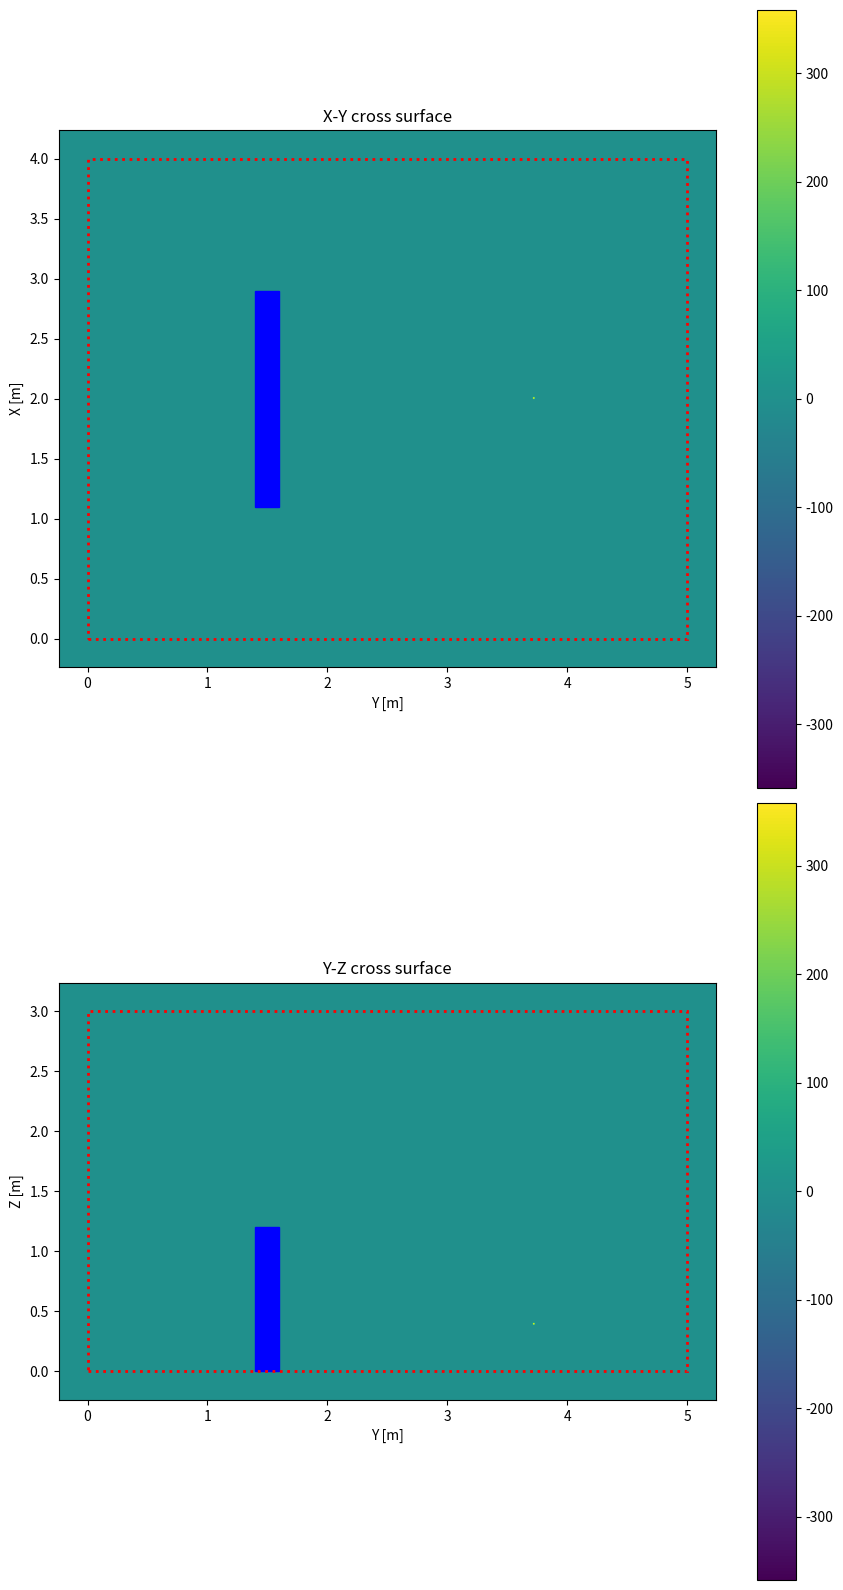

This chart was generated by the following Python code: (Note: this script raises an exception after producing the figure.)
#! coding:utf-8
"""
fdtd3d-wall.py
参考：日本音響学会　サイエンスシリーズ14「FDTD法で視る音の世界」　付録DVD

"""
import os
import numpy as np
import matplotlib
import matplotlib.pyplot as plt
from matplotlib import patches


#データ保存用フォルダを作成
os.makedirs('data', exist_ok=True)
#画像保存用フォルダを作成
os.makedirs('fig', exist_ok=True)
files = [] #動画作成のための画像のファイル名保存用

# 変数の宣言
xmax = 4.000e0 # x軸解析領域 [m]
ymax = 5.000e0 # y軸解析領域 [m]
zmax = 3.000e0 # z軸解析領域 [m]
tmax = 2.000e-2# 解析時間 [s]
c0 = 3.435e2 # 空気の音速 [m/s]
dh = 1.500e-2 # 空間離散化幅 [m] 対称周波数の波長の1/10~1/20程度目安
dt = dh/(np.sqrt(3)*c0) # 時間離散化幅 [s] 安定条件dt <= dh/(root(n)*c0) n:次元数
row0 = 1.205e0 # 空気の密度 [kg/m^3]
##############################################################
#スピーカ位置（収録マイク位置と同じ）
xdr1 = 2.000e0 # x軸音源位置 [m]
ydr1 = 3.730e0  # y軸音源位置 [m]
zdr1 = 0.400e0 # y軸音源位置 [m]
##############################################################
M = 1 #マイク個数
mx1 = 0.2500e0 # x軸マイク位置 [m]
my1 = 3.730e0 # y軸マイク位置 [m]
mz1 = 0.450e0 #ｚ軸マイク位置 [m]
##############################################################
#障害物の諸条件
xon = 1.100e0 # 直方体x座標最小値 [m]
xox = 2.900e0 # 直方体x座標最大値 [m]
yon = 1.400e0 # 直方体y座標最小値 [m]
yox = 1.600e0 # 直方体y座標最大値 [m]
zon = 0.000e0 # 直方体z座標最小値 [m]
zox = 1.200e0 # 直方体z座標最大値 [m]
alpn = 0.000e0 # 直方体表面吸音率 [-]
m = 1.000e0 # ガウシアンパルス最大値 [m^3/s]
a = 2.000e6 # ガウシアンパルス係数 [-]
t0 = 2.000e-3 # ガウシアンパルス中心時間 [s]
pl = 16 # PML層数 [-]
pm = 4 # PML減衰係数テーパー乗数 [-]
emax = 1.200e0 # PML減衰係数最大値
fn = "out_3d" # 出力ファイルネーム
df = 10 # 出力ファイルスキップ数

# Buffer
ex = np.zeros(pl + 1)
pmla = np.zeros((pl + 1,1))
pmlb = np.zeros((pl + 1,1))
pmlc = np.zeros((pl + 1,1))

# 解析範囲
ix = int(xmax / dh) + pl * 2
jx = int(ymax / dh) + pl * 2
kx = int(zmax / dh) + pl * 2
tx = int(tmax / dt)

# 直方体位置(pml用のマージンも含まれている)
ion = int(xon / dh) + pl
iox = int(xox / dh) + pl
jon = int(yon / dh) + pl
jox = int(yox / dh) + pl
kon = int(zon / dh) + pl
kox = int(zox / dh) + pl
##############################################################
# 加振点位置
idr1 = int(xdr1 / dh) + pl
jdr1 = int(ydr1 / dh) + pl
kdr1 = int(zdr1 / dh) + pl
##############################################################
# マイク点位置
im1 = int(mx1 / dh) + pl
jm1 = int(my1 / dh) + pl
km1 = int(mz1 / dh) + pl
##############################################################

# 加振時間
#tdr = int((2.0 * t0) / dt)
tdr = int(tmax / dt)

# 体積弾性率
kp0 = row0 * c0 * c0

# 特性インピーダンス
z0 = row0 * c0

# 表面インピーダンス
if alpn != 0.0:
    zn = (row0 * c0 * (1.0 + np.sqrt(1.0 - alpn)) / 
    (1.0 - np.sqrt(1.0 - alpn)))

# Courant数
clf = c0 * dt / dh

# 粒子速度用更新係数
vc = clf / z0

# 音圧用更新係数
pc = clf * z0

# PML用更新係数
for i in range(pl):
    i += 1
    ex[i] = emax * np.power(float(pl - i + 1) / float(pl), float(pm))

pmla[1:pl,0] = (1.0 - ex[1:pl]) / (1.0 + ex[1:pl])
pmlb[1:pl,0] = clf / z0 / (1.0 + ex[1:pl])
pmlc[1:pl,0] = clf * z0 / (1.0 + ex[1:pl])

#行列演算用pml係数
maxIndex = max([ix,jx,kx])
pmlaBox = np.tile(pmla,(maxIndex+1,1,maxIndex+1))
pmlaBox = pmlaBox.transpose(1,0,2)
pmlbBox = np.tile(pmlb,(maxIndex+1,1,maxIndex+1))
pmlbBox = pmlbBox.transpose(1,0,2)
pmlcBox = np.tile(pmlc,(maxIndex+1,1,maxIndex+1))
pmlcBox = pmlcBox.transpose(1,0,2)

# メモリ格納
p = np.zeros((ix + 1, jx + 1, kx + 1))
px = np.zeros((ix + 1, jx + 1, kx + 1))
py = np.zeros((ix + 1, jx + 1, kx + 1))
pz = np.zeros((ix + 1, jx + 1, kx + 1))

vx = np.zeros((ix + 1, jx + 1, kx + 1))
vy = np.zeros((ix + 1, jx + 1, kx + 1))
vz = np.zeros((ix + 1, jx + 1, kx + 1))

q = np.zeros((tdr, 1)) #加振信号
p_m = np.zeros((tdr, 1)) #マイク収録信号

# 音源波形の生成
for t in range(tdr):
    # t={1,2,...,tdr}
    q[t,0] = m * np.exp(-a * pow(float(t * dt - t0), 2.0))

np.savetxt('qSingnal.csv',q,delimiter=',')

# 時間ループ
tcount = 1
fcount = 0
txstep = float(tx) / 100.

print("Time Loop Start" + os.linesep)

for t in range(tx):
    # t = {1,2,...,tx}
    
    print(t, tx-1)

    # ----------------------------
    # 粒子速度(vx)の更新
    # ----------------------------

    # PML
    vx[1:pl+1, 1:jx, 1:kx] = (pmlaBox[0:pl,1:jx,1:kx] * vx[1:pl+1, 1:jx, 1:kx] - 
        pmlbBox[0:pl,1:jx,1:kx] * (p[2:pl+2, 1:jx, 1:kx] - p[1:pl+1, 1:jx, 1:kx]))

    # 音響領域
    vx[pl+1:ix-pl, 1:jx, 1:kx] = (vx[pl+1:ix-pl, 1:jx, 1:kx] - vc * 
        (p[pl+2:ix-pl + 1, 1:jx, 1:kx] - p[pl+1:ix-pl, 1:jx, 1:kx]))

    # PML
    vx[ix-pl:ix, 1:jx, 1:kx] = (np.flip(pmlaBox[0:pl,1:jx,1:kx],0) * 
        vx[ix-pl:ix, 1:jx,1:kx] - np.flip(pmlbBox[0:pl,1:jx,1:kx],0) * 
        (p[ix-pl+1:ix + 1, 1:jx,1:kx] - p[ix-pl:ix, 1:jx,1:kx]))
    # ----------------------------
    # 粒子速度(vy)の更新
    # ----------------------------
    # PML
    vy[1:ix, 1:pl+1, 1:kx] = (pmlaBox[0:pl,1:ix,1:kx].transpose(1,0,2) * 
        vy[1:ix, 1:pl+1, 1:kx] - pmlbBox[0:pl,1:ix,1:kx].transpose(1,0,2) * 
        (p[1:ix, 2:pl+2, 1:kx] - p[1:ix, 1:pl+1, 1:kx]))
    #音響領域
    vy[1:ix, pl+1:jx-pl, 1:kx] = (vy[1:ix, pl+1:jx-pl, 1:kx] - vc * 
        (p[1:ix, pl+2:jx-pl + 1, 1:kx] - p[1:ix, pl+1:jx-pl, 1:kx]))
    #PML
    vy[1:ix,jx-pl:jx,1:kx] = (np.flip(pmlaBox[0:pl,1:ix,1:kx],0).transpose(1,0,2) * 
        vy[1:ix, jx-pl:jx,1:kx] - np.flip(pmlbBox[0:pl,1:ix,1:kx],0).transpose(1,0,2) * 
        (p[1:ix, jx-pl+1:jx + 1,1:kx] - p[1:ix, jx-pl:jx,1:kx]))
    # ----------------------------
    # 粒子速度(vz)の更新
    # ----------------------------
    # PML
    vz[1:ix+1,1:jx+1,1:pl+1] = (pmlaBox[0:pl,1:jx+1,1:ix+1].transpose(2,1,0) * 
        vz[1:ix+1, 1:jx+1, 1:pl+1] - pmlbBox[0:pl,1:jx+1,1:ix+1].transpose(2,1,0) * 
        (p[1:ix+1,1:jx+1, 2:pl+2] - p[1:ix+1,1:jx+1,1:pl+1]))
    #音響領域
    vz[1:ix+1,1:jx+1,pl+1:kx-pl] = (vz[1:ix+1,1:jx+1, pl+1:kx-pl] - vc * 
        (p[1:ix+1,1:jx+1, pl+2:kx-pl+1] - p[1:ix+1,1:jx+1,pl+1:kx-pl]))
    # PML
    vz[1:ix+1,1:jx+1,kx-pl:kx] = (np.flip(pmlaBox[0:pl,1:jx+1,1:ix+1],0).transpose(2,1,0) * 
        vz[1:ix+1,1:jx+1,kx-pl:kx] - np.flip(pmlbBox[0:pl,1:jx+1,1:ix+1],0).transpose(2,1,0) * 
        (p[1:ix+1, 1:jx+1,kx-pl+1:kx+1] - p[1:ix+1, 1:jx+1,kx-pl:kx]))

    # 境界条件(vx)の計算
    vx[0,1:jx] = 0.0
    vx[ix,1:jx] = 0.0

    if alpn != 0.0: #吸音率が０でない場合(完全反射でない場合)
        vx[ion - 1, jon:jox, kon:kox] = p[ion - 1, jon:jox, kon:kox] / zn
        vx[iox, jon:jox, kon:kox] = -p[iox + 1,jon:jox, kon:kox] / zn

    else: #完全反射(剛壁)のとき、音圧最大、粒子速度最小=0
        vx[ion - 1, jon:jox, kon:kox] = 0.0
        vx[iox, jon:jox, kon:kox] = 0.0

    # 境界条件(vy)の計算
    vy[1:ix, 0, 1:kx] = 0.0
    vy[1:ix, jx, 1:kx] = 0.0

    if alpn != 0.0:
        vy[ion:iox, jon - 1, kon:kox] = p[ion:iox, jon - 1, kon:kox] / zn
        vy[ion:iox, jox, kon:kox] = -p[ion:iox, jox + 1, kon:kox] /zn
    else:
        vy[ion:iox, jon - 1, kon:kox] = 0.0
        vy[ion:iox, jox, kon:kox] = 0.0

    # 境界条件(vz)の計算   
    vz[1:ix + 1, 1:jx + 1, 0] = 0.0
    vz[1:ix + 1, 1:jx + 1, kx] = 0.0

    if alpn != 0.0:
        vz[ion:iox+1, jon:jox+1, kon - 1] = p[ion:iox + 1, jon:jox+1, kon - 1] / zn
        vz[ion:iox+1, jon:jox+1, kox] = -p[ion:iox+1, jon:jox+1, kox + 1] / zn
    else:
        vz[ion:iox+1, jon:jox+1, kon - 1] = 0.0
        vz[ion:iox+1, jon:jox+1, kox] = 0.0

##################################################################################################################
    # ----------------------------
    # 音圧(px)の更新
    # ----------------------------
    px[1:pl+1, 1:jx,1:kx] = (pmlaBox[0:pl,1:jx,1:kx]  * px[1:pl+1, 1:jx,1:kx] - pmlcBox[0:pl,1:jx,1:kx] * 
        (vx[1:pl+1, 1:jx,1:kx] - vx[0:pl, 1:jx,1:kx]))
    px[pl+1:ix-pl+1, 1:jx, 1:kx] = px[pl+1:ix-pl+1, 1:jx, 1:kx] - pc * (vx[pl+1:ix-pl+1, 1:jx, 1:kx] - vx[pl:ix-pl, 1:jx, 1:kx])

    #音響加振
    if t < tdr:
        px[idr1, jdr1, kdr1] = px[idr1, jdr1, kdr1] + dt * kp0 * q[t,0] / 3.0 / (dh * dh * dh)
               
    px[ix-pl+1:ix+1, 1:jx, 1:kx] = (np.flip(pmlaBox[0:pl,1:jx,1:kx],0) * px[ix-pl+1:ix+1, 1:jx, 1:kx] - 
        np.flip(pmlcBox[0:pl,1:jx,1:kx],0) * (vx[ix-pl+1:ix+1, 1:jx, 1:kx] - vx[ix-pl:ix, 1:jx, 1:kx]))

    # ----------------------------
    # 音圧(py)の更新    
    # ----------------------------
    py[1:ix, 1:pl+1, 1:kx] = (pmlaBox[0:pl,1:ix,1:kx].transpose(1,0,2) * py[1:ix, 1:pl+1, 1:kx] - 
        pmlcBox[0:pl,1:ix,1:kx].transpose(1,0,2) * (vy[1:ix, 1:pl+1, 1:kx] - vy[1:ix, 0:pl, 1:kx]))
    py[1:ix,pl+1:jx-pl+1, 1:kx] = py[1:ix, pl+1:jx-pl+1, 1:kx] - pc * (vy[1:ix, pl+1:jx-pl+1, 1:kx] - vy[1:ix, pl:jx-pl, 1:kx])
    #加振点#########################################################################################
    if t < tdr:
        py[idr1,jdr1,kdr1] = py[idr1,jdr1,kdr1] + dt * kp0 * q[t,0] / 3.0 / (dh * dh * dh)
        
    py[1:ix,jx-pl+1:jx+1,1:kx] = (np.flip(pmlaBox[0:pl,1:ix,1:kx],0).transpose(1,0,2) * py[1:ix, jx-pl+1:jx+1,1:kx] - 
        np.flip(pmlcBox[0:pl,1:ix,1:kx],0).transpose(1,0,2) * (vy[1:ix, jx-pl+1:jx+1,1:kx] - vy[1:ix, jx-pl:jx,1:kx]))

    # ----------------------------
    # 音圧(pz)の更新
    # ----------------------------
    pz[1:ix+1,1:jx+1,1:pl+1] = (pmlaBox[0:pl,1:jx+1,1:ix+1].transpose(2,1,0) * pz[1:ix+1,1:jx+1,1:pl+1] - 
        pmlcBox[0:pl,1:jx+1,1:ix+1].transpose(2,1,0) * (vz[1:ix+1,1:jx+1,1:pl+1] - vz[1:ix+1,1:jx+1,0:pl]))
    pz[1:ix+1,1:jx+1,pl+1:kx-pl+1] = pz[1:ix+1,1:jx+1,pl+1:kx-pl+1] - pc * (vz[1:ix+1,1:jx+1, pl+1:kx-pl+1] - vz[1:ix+1,1:jx+1,pl:kx-pl])
    #加振点#########################################################################################
    if t < tdr:
        pz[idr1,jdr1,kdr1] = pz[idr1,jdr1,kdr1] + dt * kp0 * q[t,0] / 3.0 / (dh * dh* dh)
          
    pz[1:ix+1,1:jx+1,kx-pl+1:kx+1] = (np.flip(pmlaBox[0:pl,1:jx+1,1:ix+1],0).transpose(2,1,0) * pz[1:ix+1,1:jx+1,kx-pl+1:kx+1] - 
        np.flip(pmlcBox[0:pl,1:jx+1,1:ix+1],0).transpose(2,1,0) * (vz[1:ix+1,1:jx+1,kx-pl+1:kx+1] - vz[1:ix+1,1:jx+1,kx-pl:kx]))

    # 音圧の合成
    p = px + py + pz
    # マイク位置音圧
    p_m[t,0] = p[im1,jm1,km1] 
    ###########################################################################
    # df回ごとにデータ(p)と図を書き出す
    if t % df == 0:
        maxamp = np.max(np.abs(q))* dt * kp0 *100#駆動信号の最大値
        data = p[:,:,kdr1] #平面プロット
        x_ticks = np.arange(-pl*dh,data.shape[0]*dh-pl*dh,dh)
        y_ticks = np.arange(-pl*dh,data.shape[1]*dh-pl*dh,dh)
        X,Y = np.meshgrid(x_ticks, y_ticks)
        X = X/100 #cm->m
        Y = Y/100 #cm->m
        fig = plt.figure(figsize=(9,16))
        ax = fig.add_subplot(211, aspect='equal')
        sc = ax.imshow(data, vmin=-maxamp, vmax=maxamp, extent=[-pl*dh, ymax+pl*dh, -pl*dh, xmax+pl*dh], origin='lower')
        fig.colorbar(sc)
        
        patch_xy = patches.Rectangle(xy=(yon, xon), width=yox-yon, height=xox-xon, angle=0,facecolor='b',edgecolor='b')
        ax.add_patch(patch_xy)
        patch_pml_xy = patches.Rectangle(xy=(0, 0), width=ymax, height=xmax, angle=0,facecolor=[0,0,0,0],edgecolor='red',linewidth=2,linestyle=':')
        ax.add_patch(patch_pml_xy)
        
        plt.title('X-Y cross surface')
        plt.xlabel('Y [m]')
        plt.ylabel('X [m]')
        
        data = p[idr1,:,:].T #断面プロット
        ax = fig.add_subplot(212, aspect='equal')
        sc = ax.imshow(data,vmax=maxamp,vmin=-maxamp,extent=[-pl*dh, ymax+pl*dh, -pl*dh, zmax+pl*dh], origin='lower')
        fig.colorbar(sc)
        patch_yz = patches.Rectangle(xy=(yon, zon), width=yox-yon, height=zox-zon, angle=0,facecolor='b',edgecolor='b')
        ax.add_patch(patch_yz)
        patch_pml_xy = patches.Rectangle(xy=(0, 0), width=ymax, height=zmax, angle=0,facecolor=[0,0,0,0],edgecolor='red',linewidth=2,linestyle=':')
        ax.add_patch(patch_pml_xy)
        
        plt.tight_layout()
        plt.title('Y-Z cross surface')
        plt.xlabel('Y [m]')
        plt.ylabel('Z [m]')
        
        # save as png
        plt.savefig('fig/figure'+'{0:03d}'.format(t)+'.png')
        
        files.append('figure'+'{0:03d}'.format(t)+'.png')
        print('Data was exported')

    if (t >= int(float(tcount) * txstep)):
        print("%s%7.2f%s%s" % ("Completed", float(t) / float(tx) * 100., "%", os.linesep))
        tcount += 1
        
#ポスト処理
#マイク位置音圧
plt.figure()
plot_t = np.arange(0,tmax-dt,dt)
plt.plot(plot_t,np.arange(tdr), p_m[:,0])
plt.show()

    
    


